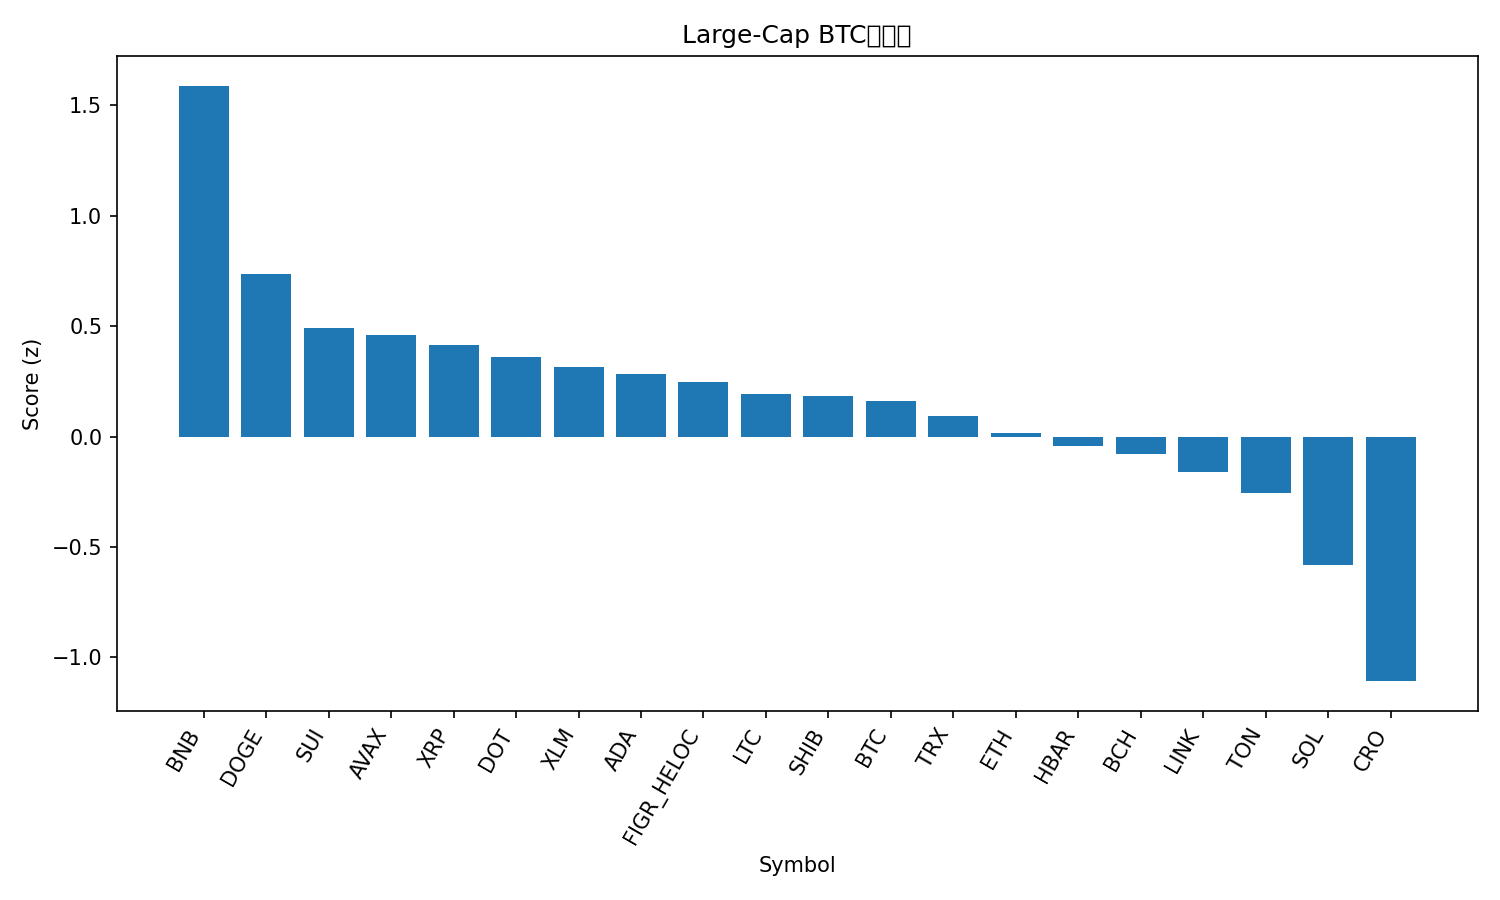

Source data for this figure (header and first rows):
rank, name, symbol, price_btc, price_usd, pct_1h_btc, pct_24h_btc, pct_7d_btc, market_cap_rank, market_cap_usd, volume_usd, score
1, BNB, BNB, 0.00911, 1026, 0.8232, 3.027, 11.76, 5, 142459012654, 2734066496, 1.588
2, Dogecoin, DOGE, 2.14e-06, 0.2409, 0.7821, 0.007551, -6.701, 8, 36364821248, 2932353042, 0.7354
3, Sui, SUI, 3.001e-05, 3.38, 0.4133, 0.2799, -2.772, 19, 12055241262, 1029362627, 0.4916
4, Avalanche, AVAX, 0.0003043, 34.25, 0.3041, -2.475, 18.39, 16, 14455704820, 1871345422, 0.4601
5, XRP, XRP, 2.556e-05, 2.88, 0.2082, 0.8985, -1.299, 4, 171944445708, 5189654089, 0.4164
6, Polkadot, DOT, 3.586e-05, 4.04, 0.178, 0.6858, -0.6511, 34, 6144511958, 245915306, 0.3607
7, Stellar, XLM, 3.28e-06, 0.3688, 0.2616, -0.2037, -0.945, 21, 11754466984, 181826711, 0.3136
8, Cardano, ADA, 7.25e-06, 0.8163, 0.3327, -0.5124, -3.688, 11, 29819494861, 1375140679, 0.2844
9, Figure Heloc, FIGR_HELOC, 8.86e-06, 0.9969, -0.01515, 0.4964, 4.128, 18, 12595198839, 28505022, 0.2473
10, Litecoin, LTC, 0.0009492, 106.9, 0.02167, 1.011, -3.491, 27, 8155421617, 587651107, 0.1922
11, Shiba Inu, SHIB, 1.08376e-10, 1.22e-05, 0.1233, 0.1946, -3.226, 32, 7187446504, 190436722, 0.184
12, Bitcoin, BTC, 1.0, 112567, 0.0, 0.0, 0.0, 1, 2242008137025, 47051924483, 0.1612
13, TRON, TRX, 3e-06, 0.3376, -0.03094, -0.3203, 2.752, 10, 31963719236, 793575623, 0.09123
14, Ethereum, ETH, 0.03708, 4174, -0.002512, -0.3203, -4.348, 2, 503955551700, 30999055117, 0.01657
15, Hedera, HBAR, 1.98e-06, 0.2232, -0.09919, -0.007859, -2.306, 25, 9465667674, 219000673, -0.04229
16, Bitcoin Cash, BCH, 0.004962, 558.5, -0.04214, -0.4882, -3.446, 22, 11130448237, 316999552, -0.07685
17, Chainlink, LINK, 0.0001925, 21.67, -0.1822, 0.02024, -4.167, 14, 14694386952, 960290249, -0.1582
18, Toncoin, TON, 2.511e-05, 2.83, -0.3058, 0.5756, -6.55, 30, 7197547120, 127506679, -0.2556
19, Solana, SOL, 0.001871, 210.6, -0.01895, -3.769, -7.723, 6, 114390315155, 8703038204, -0.5803
20, Cronos, CRO, 1.83e-06, 0.2065, -0.6149, -3.399, -6.539, 31, 7191455521, 59520627, -1.107
21, Hyperliquid, HYPE, 0.0003868, 43.54, -1.768, -10.01, -17.48, 20, 11786918838, 769062362, -3.383
